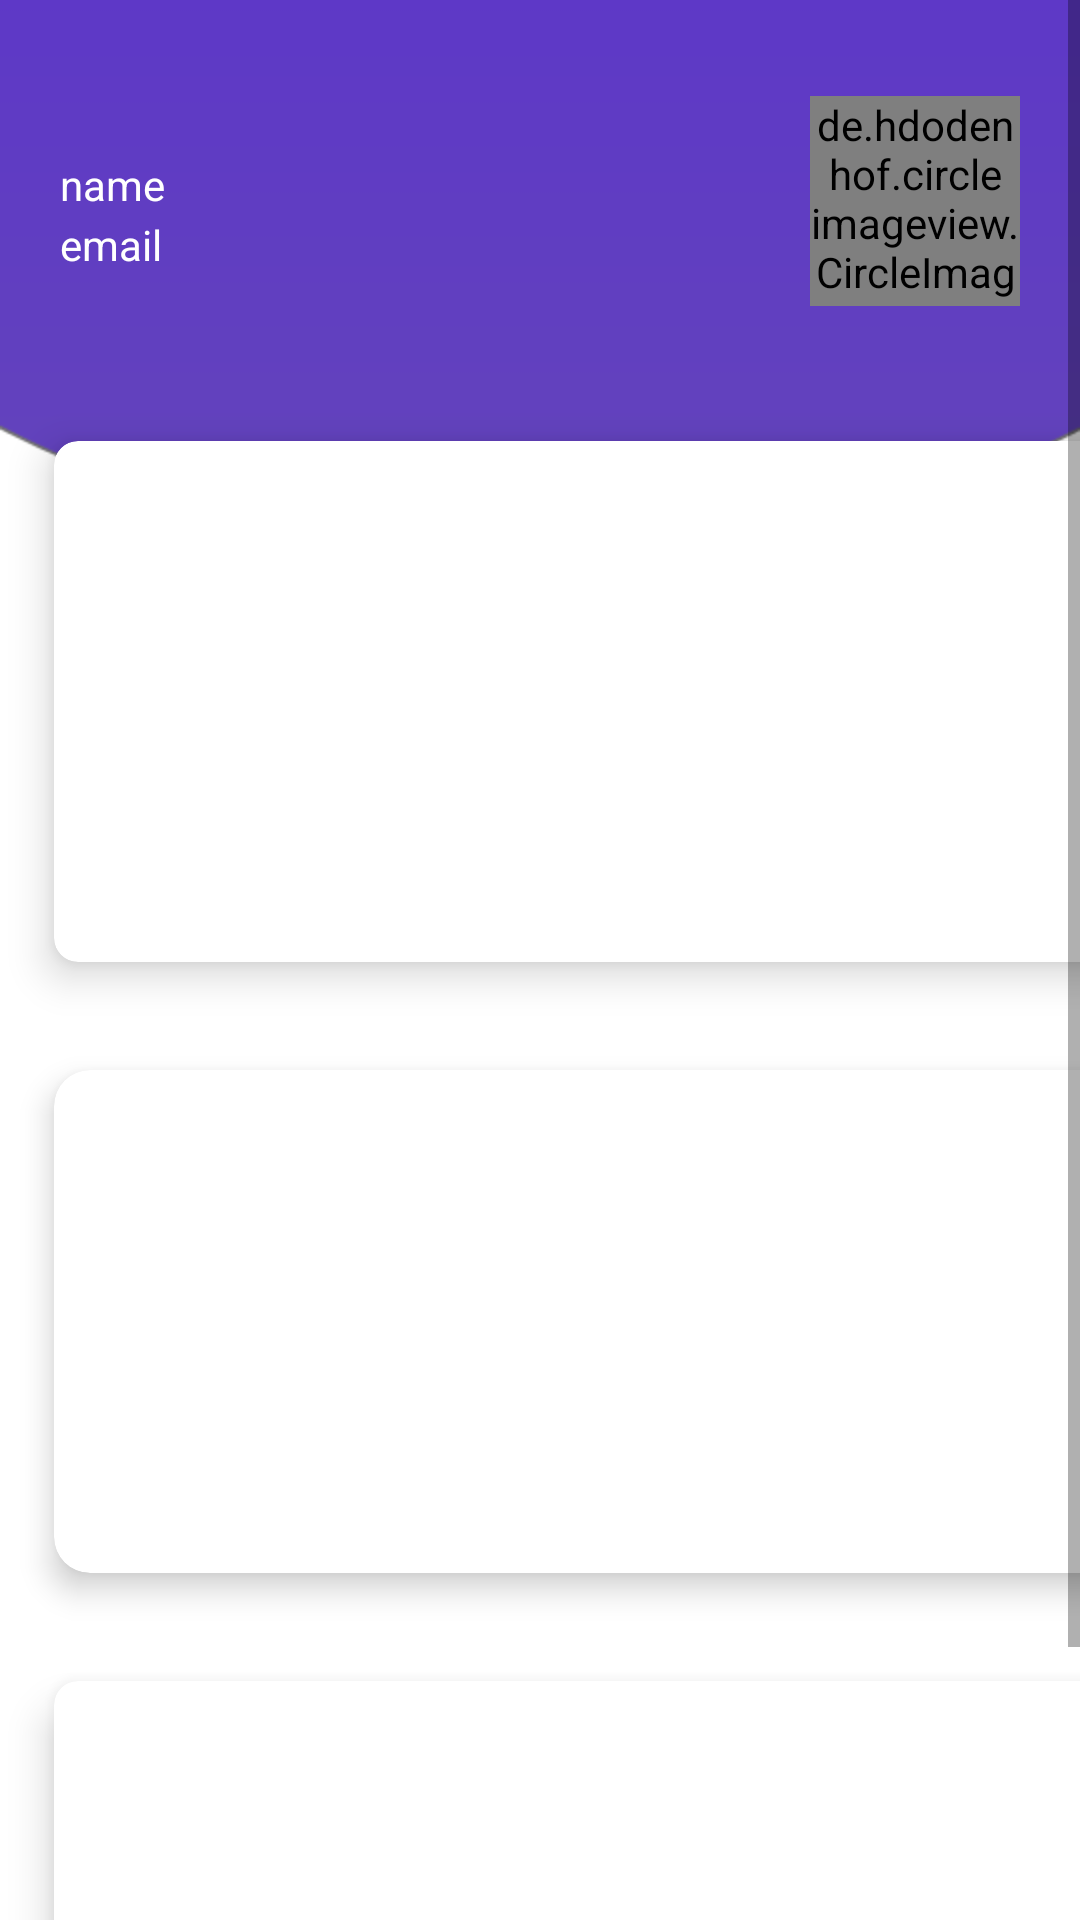

Reconstruct the res/layout file that produces this screen, plus the resources it refers to.
<!-- AndroidManifest.xml: application theme AppTheme -->
<!-- res/layout/activity_mordern_dashboard.xml -->
<?xml version="1.0" encoding="utf-8"?>
<ScrollView xmlns:android="http://schemas.android.com/apk/res/android"
    xmlns:app="http://schemas.android.com/apk/res-auto"
    xmlns:tools="http://schemas.android.com/tools"
    android:layout_width="match_parent"
    android:layout_height="wrap_content"
    android:background="@drawable/dashboard"
    tools:context=".MordernDashboardActivity">

    <LinearLayout
    android:orientation="vertical"
    android:layout_width="match_parent"
    android:layout_height="match_parent">

    <RelativeLayout
        android:layout_marginTop="32dp"
        android:layout_marginRight="20dp"
        android:layout_marginLeft="20dp"
        android:layout_width="match_parent"
        android:layout_height="wrap_content">

        <TextView
            android:id="@+id/name"
            android:layout_width="200dp"
            android:layout_height="wrap_content"
            android:layout_marginTop="20dp"
            android:text="name"
            android:textColor="@color/colorWhite"/>
        <TextView
            android:id="@+id/email"
            android:layout_width="200dp"
            android:layout_height="wrap_content"
            android:layout_marginTop="40dp"
            android:text="email"
            android:textColor="@color/colorWhite"/>

        <de.hdodenhof.circleimageview.CircleImageView
            android:id="@+id/Dash_profileImage"
            android:layout_width="70dp"
            android:layout_height="70dp"
            android:layout_alignParentRight="true"
            app:civ_border_color="#FF000000"
            app:civ_border_width="1dp"
            />
    </RelativeLayout>

        <GridLayout
            android:columnCount="2"
            android:rowCount="3"
            android:alignmentMode="alignMargins"
            android:columnOrderPreserved="true"
            android:layout_width="match_parent"
            android:layout_height="wrap_content">

            <androidx.cardview.widget.CardView
                android:layout_width="wrap_content"
                android:layout_height="wrap_content"
                android:layout_columnWeight="1"
                android:layout_rowWeight="1"
                app:civ_border_color="#FF000000"
                app:cardElevation="8dp"
                app:cardCornerRadius="8dp"
                android:layout_marginTop="45dp"
                android:background="@color/colorAccent"
                android:layout_margin="18dp">

                <LinearLayout
                    android:orientation="vertical"
                    android:padding="20dp"
                    android:gravity="center"
                    android:layout_width="match_parent"
                    android:layout_height="match_parent">
                    <ImageView
                        android:id="@+id/imgMarket"
                        android:src="@drawable/farm1"
                        android:layout_width="fill_parent"
                        android:layout_height="100dp"/>
                    <TextView
                        android:layout_marginTop="10dp"
                        android:textColor="#000000"
                        android:textSize="16sp"
                        android:text="कृषि बजार भाउ"
                        android:layout_width="wrap_content"
                        android:layout_height="wrap_content"/>
                </LinearLayout>
            </androidx.cardview.widget.CardView>

            <androidx.cardview.widget.CardView
                android:layout_width="wrap_content"
                android:layout_height="wrap_content"
                android:layout_columnWeight="1"
                android:layout_rowWeight="1"
                app:civ_border_color="#FF000000"
                app:cardElevation="6dp"
                app:cardCornerRadius="12sp"
                android:layout_marginTop="45dp"
                android:background="@color/colorAccent"
                android:layout_margin="18dp">

                <LinearLayout
                    android:layout_width="match_parent"
                    android:layout_height="match_parent"
                    android:gravity="center"
                    android:orientation="vertical"
                    android:padding="16dp">

                    <ImageView
                        android:id="@+id/imgWheather"
                        android:layout_width="fill_parent"
                        android:layout_height="100dp"
                        android:src="@drawable/grp" />

                    <TextView
                        android:layout_width="wrap_content"
                        android:layout_height="wrap_content"
                        android:layout_marginTop="10dp"
                        android:text="मौसम जानकारी"
                        android:textColor="#000000"
                        android:textSize="16sp" />
                </LinearLayout>
            </androidx.cardview.widget.CardView>

            <androidx.cardview.widget.CardView
                android:layout_width="wrap_content"
                android:layout_height="wrap_content"
                android:layout_columnWeight="1"
                android:layout_rowWeight="1"
                app:civ_border_color="#FF000000"
                app:cardElevation="6dp"
                app:cardCornerRadius="12sp"
                android:background="@color/colorAccent"
                android:layout_margin="18dp">

                <LinearLayout
                    android:orientation="vertical"
                    android:padding="16dp"
                    android:gravity="center"
                    android:layout_width="match_parent"
                    android:layout_height="match_parent">
                    <ImageView
                        android:id="@+id/Imgspray"
                        android:src="@drawable/spray"
                        android:layout_width="fill_parent"
                        android:layout_height="90dp"/>
                    <TextView
                        android:layout_marginTop="12dp"
                        android:textColor="#000000"
                        android:textSize="16sp"
                        android:text="किरा नियन्त्रण जानकारी"
                        android:layout_width="wrap_content"
                        android:layout_height="wrap_content"/>
                </LinearLayout>
            </androidx.cardview.widget.CardView>

            <androidx.cardview.widget.CardView
                android:layout_width="wrap_content"
                android:layout_height="wrap_content"
                android:layout_columnWeight="1"
                android:layout_rowWeight="1"
                app:civ_border_color="#FF000000"
                app:cardElevation="8dp"
                app:cardCornerRadius="8dp"
                android:background="@color/colorAccent"
                android:layout_margin="18dp">

                <LinearLayout
                    android:orientation="vertical"
                    android:padding="16dp"
                    android:gravity="center"
                    android:layout_width="match_parent"
                    android:layout_height="match_parent">
                    <ImageView
                        android:id="@+id/imgTechinfo"
                        android:src="@drawable/eqp"
                        android:scaleType="centerCrop"
                        android:layout_width="fill_parent"
                        android:layout_height="100dp"/>
                    <TextView
                        android:layout_marginTop="12dp"
                        android:textColor="#000000"
                        android:textSize="16sp"
                        android:text="उपकरण जानकारी"
                        android:layout_width="wrap_content"
                        android:layout_height="wrap_content"/>
                </LinearLayout>
            </androidx.cardview.widget.CardView>

            <androidx.cardview.widget.CardView
                android:layout_width="wrap_content"
                android:layout_height="wrap_content"
                android:layout_columnWeight="1"
                android:layout_rowWeight="1"
                app:civ_border_color="#FF000000"
                app:cardElevation="8dp"
                app:cardCornerRadius="8dp"
                android:background="@color/colorAccent"
                android:layout_margin="18dp">

                <LinearLayout
                    android:orientation="vertical"
                    android:padding="16dp"
                    android:gravity="center"
                    android:layout_width="match_parent"
                    android:layout_height="match_parent">
                    <ImageView
                        android:id="@+id/imgVideo"
                        android:src="@drawable/video"
                        android:layout_width="fill_parent"
                        android:layout_height="100dp"/>
                    <TextView
                        android:layout_marginTop="12dp"
                        android:textColor="#000000"
                        android:textSize="16sp"
                        android:text="भिडियोहरू"
                        android:layout_width="wrap_content"
                        android:layout_height="wrap_content"/>
                </LinearLayout>
            </androidx.cardview.widget.CardView>

            <androidx.cardview.widget.CardView
                android:layout_width="wrap_content"
                android:layout_height="wrap_content"
                android:layout_columnWeight="1"
                android:layout_rowWeight="1"
                app:civ_border_color="#FF000000"
                app:cardElevation="8dp"
                app:cardCornerRadius="8dp"
                android:background="@color/colorAccent"
                android:layout_margin="18dp">

                <LinearLayout
                    android:orientation="vertical"
                    android:padding="16dp"
                    android:gravity="center"
                    android:layout_width="match_parent"
                    android:layout_height="match_parent">
                    <ImageView
                        android:id="@+id/imgprofile"
                        android:src="@drawable/profile"
                        android:layout_width="fill_parent"
                        android:layout_height="100dp"/>
                    <TextView
                        android:layout_marginTop="12dp"
                        android:textColor="#000000"
                        android:textSize="16sp"
                        android:text="तपाईंको प्रोफाइल"
                        android:layout_width="wrap_content"
                        android:layout_height="wrap_content"/>
                </LinearLayout>

            </androidx.cardview.widget.CardView>

        </GridLayout>

    </LinearLayout>

</ScrollView>
<!-- resources referenced by this layout -->
<resources>
  <color name="colorAccent">#03DAC5</color>
  <color name="colorWhite">#ffffff</color>
  <!-- drawable dashboard: png bitmap (drawable, 16443 bytes) -->
  <!-- drawable eqp: png bitmap (drawable, 5501 bytes) -->
  <!-- drawable grp: png bitmap (drawable, 12014 bytes) -->
  <!-- drawable spray: jpg bitmap (drawable, 36115 bytes) -->
  <!-- drawable video: png bitmap (drawable, 8702 bytes) -->
  <style name="AppTheme" parent="Theme.AppCompat.Light.NoActionBar">
          
          <item name="colorPrimary">@color/colorPrimary</item>
  
          <item name="colorAccent">@color/colorAccent</item>
      </style>
  <color name="colorPrimary">#6200EE</color>
</resources>
